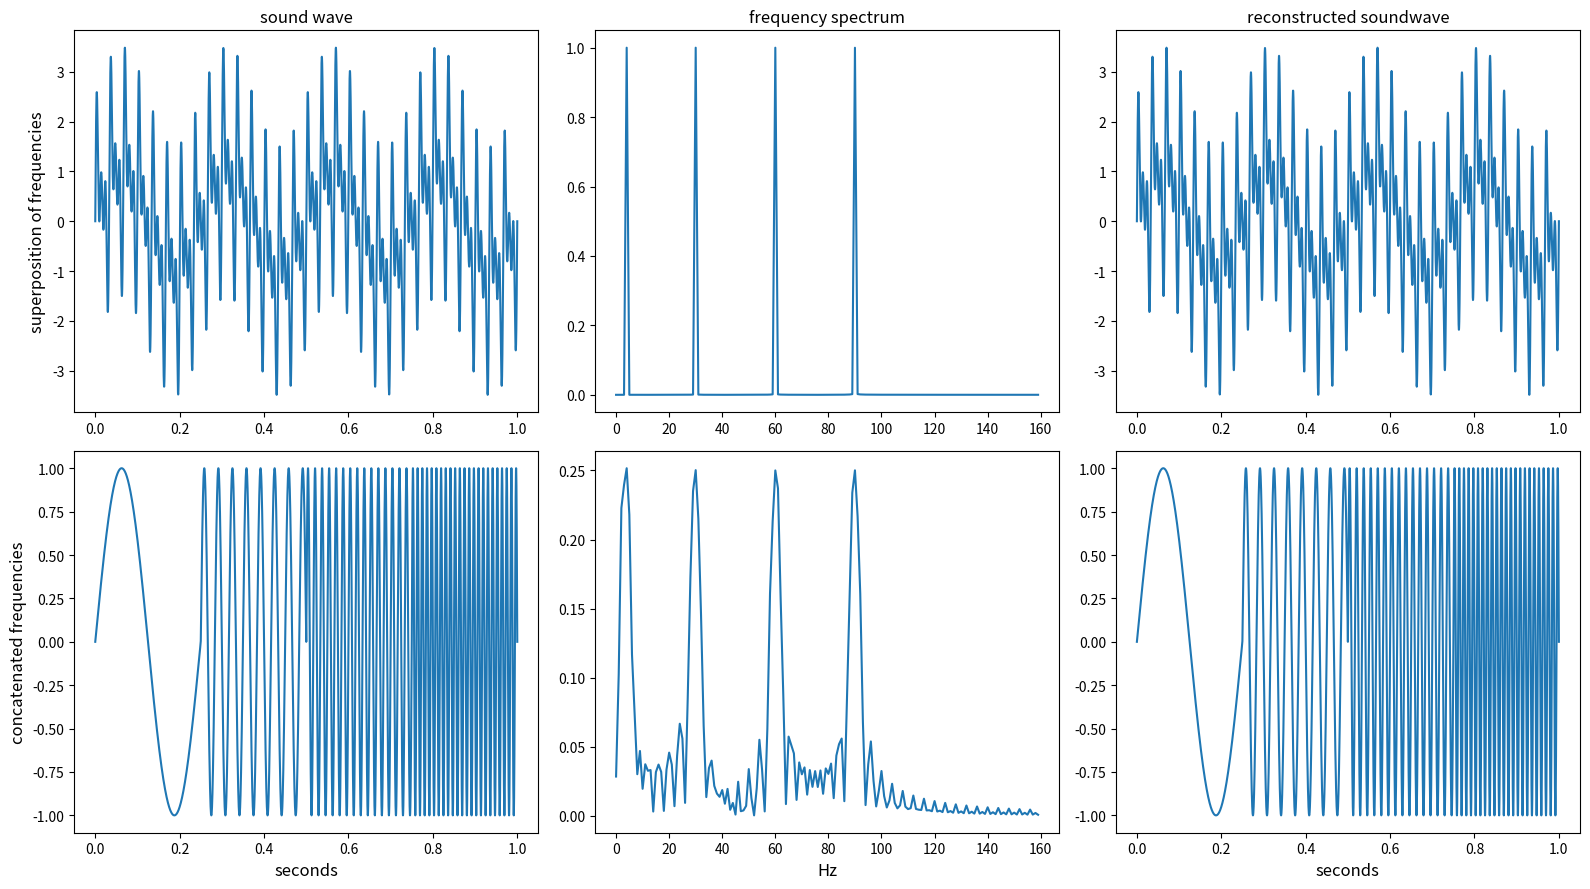

The matplotlib source for this figure: (Note: this script raises an exception after producing the figure.)
from scipy.fftpack import fft, ifft
from scipy.io import wavfile as wav
import numpy as np
import matplotlib.pyplot as plt


# To create sample audio files and see effects of a fourier transform

# Settings:
plot = True    # set to True to only create plots with first frequency array. set to False to create soundfiles with second frequency array.
t_n = 5         # sec - track length
rate = 44100    # sample rate
N = t_n*rate    # datapoints
output_foulder = 'figures'

# Two different frequency arrays are needed, since Laptop speakers can only create hearable sound at around 80 Hz, 150 is better though
# These "high" frequencies aren't nice to plot though, therefore a different set of frequencies is used for the plot
# Also the sound length is set for 1 second
if(plot):
    t_n = 1
    N = t_n*rate
    frequencies = [4, 30, 60, 90]
else:
    frequencies = [150, 200, 250, 300]
    
 
def get_fft_values(y_values, rate, N):
    f_values = np.linspace(0.0, rate/(2.0), N//2)
    fft_values_ = fft(y_values)
    fft_values = 2.0/N * np.abs(fft_values_[0:N//2])
    return f_values, fft_values, fft_values_

xa = np.linspace(0, t_n, num=N)
xb = np.linspace(0, t_n/4., num=N//4)

y1a, y1b = np.sin(2*np.pi*frequencies[0]*xa), np.sin(2*np.pi*frequencies[0]*xb)
y2a, y2b = np.sin(2*np.pi*frequencies[1]*xa), np.sin(2*np.pi*frequencies[1]*xb)
y3a, y3b = np.sin(2*np.pi*frequencies[2]*xa), np.sin(2*np.pi*frequencies[2]*xb)
y4a, y4b = np.sin(2*np.pi*frequencies[3]*xa), np.sin(2*np.pi*frequencies[3]*xb)


composite_signal1 = y1a + y2a + y3a + y4a
composite_signal2 = np.concatenate([y1b, y2b, y3b, y4b])

f_values1, fft_values1, complex_fft_values1 = get_fft_values(composite_signal1, rate, N)
f_values2, fft_values2, complex_fft_values2 = get_fft_values(composite_signal2, rate, N)

sound_back_1 = np.real(ifft(complex_fft_values1))
sound_back_2 = np.real(ifft(complex_fft_values2))

if(plot):
    fig, axarr = plt.subplots(nrows=2, ncols=3, figsize=(16,9))
    cols = ['sound wave','frequency spectrum', 'reconstructed soundwave']
    xlabel= ['seconds','Hz','seconds']
    rows = ['superposition of frequencies','concatenated frequencies']
    for ax, col in zip(axarr[0], cols):
        ax.set_title(col,  size='large')
    for ax, row in zip(axarr[:,0], rows):
        ax.set_ylabel(row ,size='large')  
    for i,ax in enumerate(axarr[1]):
        ax.set_xlabel(xlabel[i],  size='large')  

    axarr[0,0].plot(xa, composite_signal1)
    axarr[0,1].plot(f_values1[0:160], fft_values1[0:160])
    axarr[0,2].plot(xa, sound_back_1)
    axarr[1,0].plot(xa, composite_signal2)
    axarr[1,1].plot(f_values2[0:160], fft_values2[0:160])
    axarr[1,2].plot(xa, sound_back_2)
    
    plt.tight_layout()
    plt.savefig(output_foulder + '/concatenated_vs_mixed_frequencies.pdf')
    print("saved figure")
else:
    wav.write(output_foulder + '/example_mixed.wav', rate , np.int16((composite_signal1 / composite_signal1.max())* 32767 ))
    wav.write(output_foulder + '/example_concatenated_.wav', rate , np.int16((composite_signal2 / composite_signal2.max())* 32767 ))
    wav.write(output_foulder + '/inverse_example_mixed.wav', rate , np.int16(sound_back_1* 32767 / sound_back_1.max()))
    wav.write(output_foulder + '/inverse_example_concatenated.wav', rate , np.int16(sound_back_2* 32767 / sound_back_2.max()))
    print("saved sound files")

